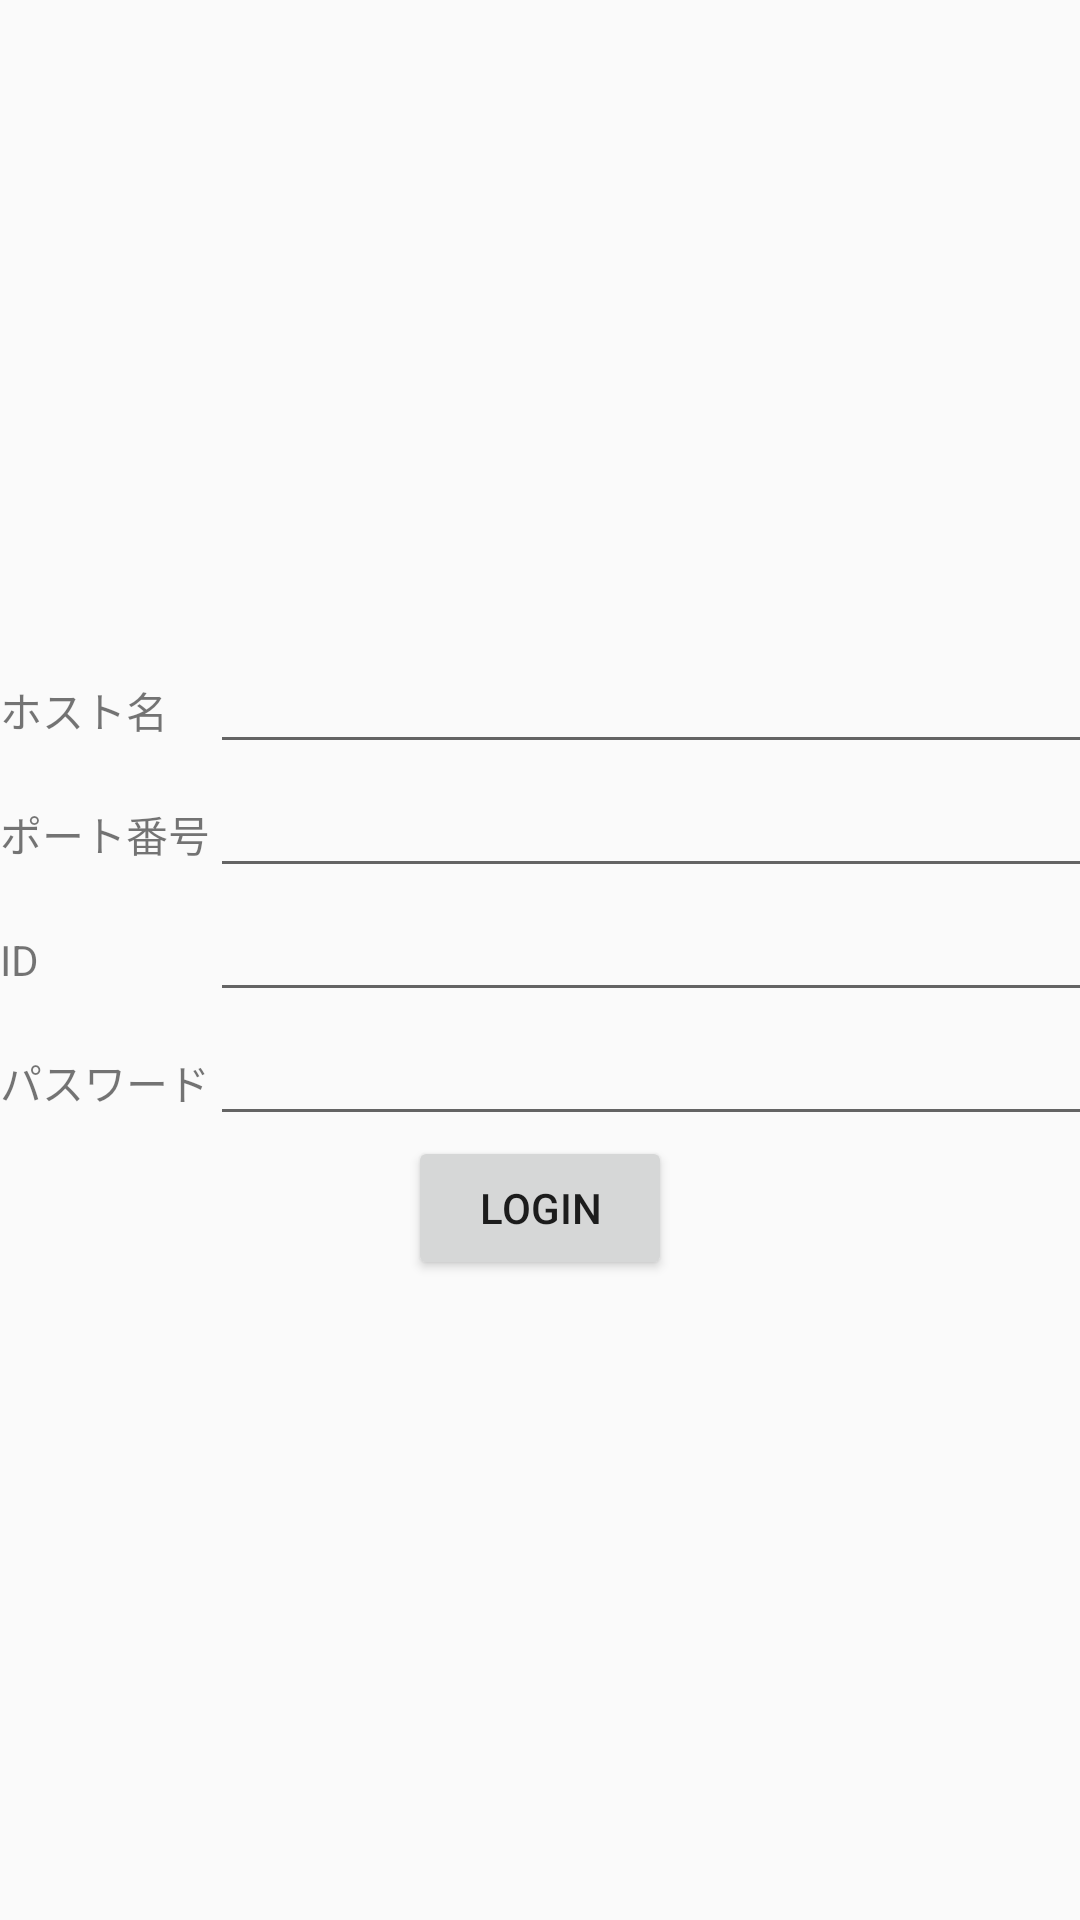

Layout XML and referenced resources for this Android screen:
<!-- AndroidManifest.xml: application theme AppTheme -->
<!-- res/layout/activity_main.xml -->
<LinearLayout xmlns:android="http://schemas.android.com/apk/res/android"
    android:layout_width="match_parent"
    android:layout_height="match_parent"
    android:gravity="center">

    <LinearLayout
        android:layout_width="wrap_content"
        android:layout_height="wrap_content"
        android:orientation="vertical"
        android:gravity="center_horizontal">

        <TableLayout
            android:layout_width="wrap_content"
            android:layout_height="wrap_content">

            <TableRow>

                <TextView
                    android:layout_width="wrap_content"
                    android:layout_height="wrap_content"
                    android:text="@string/lbl_server_host"
                    android:id="@+id/txv_server_host" />

                <EditText
                    android:layout_width="wrap_content"
                    android:layout_height="wrap_content"
                    android:ems="20"
                    android:inputType="text"
                    android:id="@+id/etx_server_host" />
            </TableRow>

            <TableRow>

                <TextView
                    android:layout_width="wrap_content"
                    android:layout_height="wrap_content"
                    android:text="@string/lbl_server_port"
                    android:id="@+id/txv_server_port" />

                <EditText
                    android:layout_width="wrap_content"
                    android:layout_height="wrap_content"
                    android:ems="20"
                    android:inputType="text"
                    android:id="@+id/etx_server_port" />
            </TableRow>

            <TableRow>

                <TextView
                    android:layout_width="wrap_content"
                    android:layout_height="wrap_content"
                    android:text="@string/lbl_user_id"
                    android:id="@+id/txv_user_id" />

                <EditText
                    android:layout_width="wrap_content"
                    android:layout_height="wrap_content"
                    android:inputType="textPersonName"
                    android:ems="20"
                    android:id="@+id/etx_user_id" />
            </TableRow>

            <TableRow>

                <TextView
                    android:layout_width="wrap_content"
                    android:layout_height="wrap_content"
                    android:text="@string/lbl_user_password"
                    android:id="@+id/txv_user_password" />

                <EditText
                    android:layout_width="wrap_content"
                    android:layout_height="wrap_content"
                    android:inputType="textPassword"
                    android:ems="20"
                    android:id="@+id/etx_user_password" />
            </TableRow>
        </TableLayout>

        <Button
            android:layout_width="wrap_content"
            android:layout_height="wrap_content"
            android:text="@string/lbl_login"
            android:id="@+id/btn_login"
            android:ems="5"
            android:layout_span="2" />
    </LinearLayout>
</LinearLayout>
<!-- resources referenced by this layout -->
<resources>
  <string name="lbl_login">LOGIN</string>
  <string name="lbl_server_host">ホスト名</string>
  <string name="lbl_server_port">ポート番号</string>
  <string name="lbl_user_id">ID</string>
  <string name="lbl_user_password">パスワード</string>
  <style name="AppTheme" parent="Theme.AppCompat.Light.NoActionBar">
          <item name="android:spinnerItemStyle">@style/SpinnerItemStyle</item>
      </style>
  <style name="SpinnerItemStyle" parent="android:Widget.Holo.Light.TextView.SpinnerItem">
          <item name="android:textColor">#ffffff</item>
      </style>
</resources>
